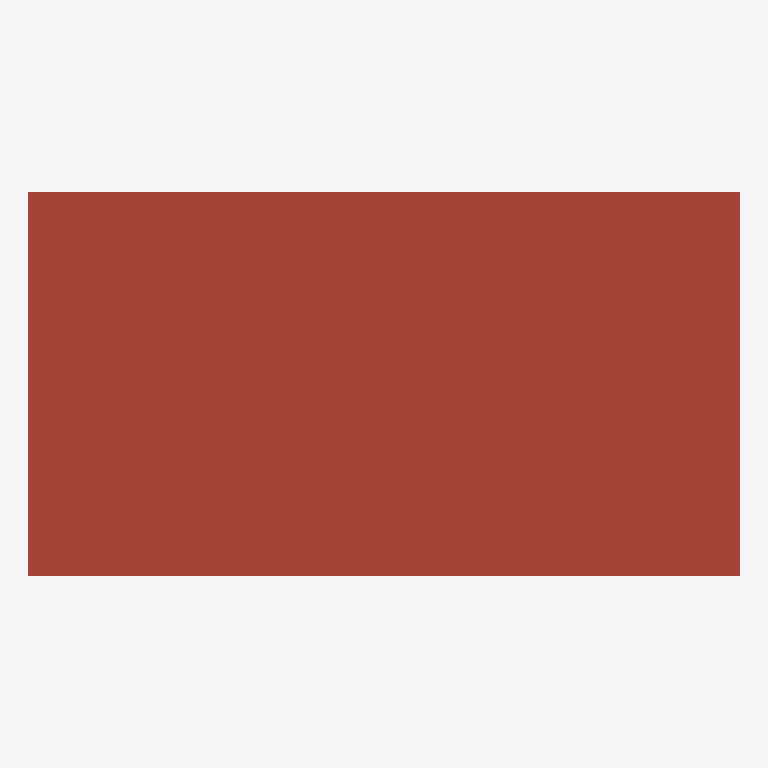
Plan cut of the same IFC building model at storey 'TO' (level 6.00 m, cut at 7.40 m), seen from above with north up, elements coloured by IFC class: 1 roof (red-brown). Cut surfaces are drawn darker.
Extent 10.9 m × 5.9 m × 6.8 m (x, y, z). Storeys (3): E0 at 0.00 m; E1 at 3.00 m; TO at 6.00 m. Elements (16): 13 IfcWallStandardCase, 2 IfcSlab, 1 IfcRoof.

HEADER;
FILE_DESCRIPTION(('ViewDefinition [CoordinationView_V2.0, SpaceBoundary2ndLevelAddOnView]','Option [Drawing Scale: [number]]','Option [Global Unique Identifiers (GUID): Keep existing]','Option [Elements to export: Visible elements (on all stories)]','Option [Partial Structure Display: Entire Model]','Option [IFC Domain: All]','Option [Structural Function: All Elements]','[28 more]'),'2;1');
FILE_NAME('2Storey_ACAD.ifc','',(''),(''),'The EXPRESS Data Manager Version 5.02.0100.09 : 26 Sep 2013','IFC file generated by GRAPHISOFT ARCHICAD-64 22.0.0 FRA FULL Windows version (IFC add-on version: 3006 FRA FULL).','');
FILE_SCHEMA(('IFC2X3'));
ENDSEC;
DATA;
#86=IFCPROJECT('2w19xi7tXBHQ3r21J6FE$P',#30,'0000.00',$,$,'Nom du projet','Avant-Projet',(#83),#70);
#103=IFCSITE('2w19xi7tXBHQ3r21J6FE$R',#30,'Default',$,$,#100,$,$,.ELEMENT.,$,$,$,$,$);
#124=IFCBUILDING('2w19xi7tXBHQ3r21J6FE$O',#30,'Revit Advanced Sample',$,$,#122,$,'Revit Advanced Sample',.ELEMENT.,$,$,$);
#153=IFCBUILDINGSTOREY('2w19xi7tXBHQ3r21Gvmn4U',#30,'E0',$,'Niveau:Niveaux fini',#151,$,'E0',.ELEMENT.,0.0);
#1654=IFCBUILDINGSTOREY('2FFNbHpKH3pPFqjG9MszuE',#30,'E1',$,'Niveau:Niveaux fini',#1653,$,'E1',.ELEMENT.,3.0);
#3251=IFCBUILDINGSTOREY('2FFNbHpKH3pPFqjG9Msz4T',#30,'TO',$,'Niveau:Niveaux fini',#3250,$,'TO',.ELEMENT.,6.0);
#3270=IFCROOF('3kknIDuW56e9XuW3A6wxTo',#30,'Toit de base:Toiture:5352729',$,'Toit de base:Toiture',#3268,$,'5352729',.NOTDEFINED.);
ENDSEC;